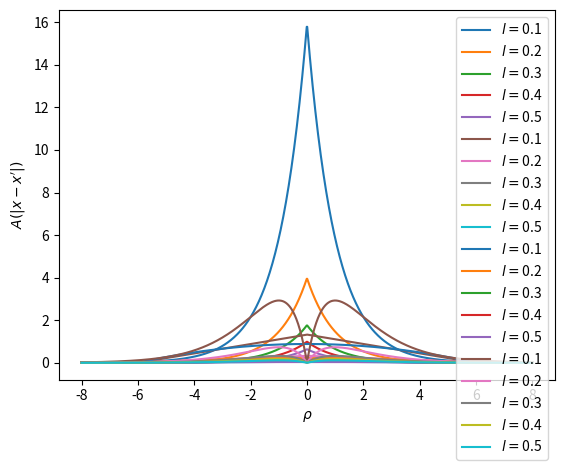

Recreate this plot in Python.
import numpy as np
import matplotlib.pyplot as plt


m0 = 6
l = 0.1
LR = (m0)*l
L0 = 1/2/np.pi/l/l
L0_lineal = 3/2/np.pi/LR/LR
L0_cuadratico = 1/np.pi/LR/LR
L0_custom = 1/4/np.pi/l/l


r = lambda x,y: np.sqrt(x**2+y**2)
macauley = lambda f, *args: f(*args) + abs(f(*args))
f1 = lambda rho: np.exp(-rho)
f2p = lambda rho: (1-(rho/(m0)))
f3p = lambda rho: (1-(rho**2/(m0)**2))
f2 = lambda rho: macauley(f2p,rho)
f3 = lambda rho: macauley(f3p,rho)
f4 = lambda rho: rho*np.exp(-rho)

L0S = np.array([L0,L0_lineal,L0_cuadratico,L0_custom])
atenuacion = lambda rho: np.array([f1(rho),f2(rho),f3(rho),f4(rho)])*L0S
# ls = [0.1]
ls = [0.1,0.2,0.3,0.4,0.5]
fig = plt.figure()
ax = fig.add_subplot()
Z = np.linspace(-8,8,1000)
for i in range(len(atenuacion(0))):
	for l in ls:
		m0 = 6
		LR = (m0)*l
		L0 = 1/2/np.pi/l/l
		L0_lineal = 3/2/np.pi/LR/LR
		L0_cuadratico = 1/np.pi/LR/LR
		L0_custom = 1/4/np.pi/l/l

		r = lambda x,y: np.sqrt(x**2+y**2)
		macauley = lambda f, *args: f(*args)/2 + abs(f(*args))/2
		f1 = lambda rho: np.exp(-rho)
		f2p = lambda rho: (1-(rho/(m0)))
		f3p = lambda rho: (1-(rho**2/(m0)**2))
		f2 = lambda rho: macauley(f2p,rho)
		f3 = lambda rho: macauley(f3p,rho)
		f4 = lambda rho: rho*np.exp(-rho)

		# L0S = np.array([1,1,1,1])
		L0S = np.array([L0,L0_lineal,L0_cuadratico,L0_custom])
		atenuacion = lambda rho: np.array([f1(rho),f2(rho),f3(rho),f4(rho)])*L0S
		X = []
		Y = []
		for z in Z:
			X.append(z)
			Y.append(atenuacion(abs(z))[i].tolist())
		plt.plot(X,Y,label=r'$l=$'+format(l))
	plt.legend()
	plt.xlabel(r"$\rho$")
	plt.ylabel(r"$A(|x-x'|)$")
	plt.grid()
	plt.show()